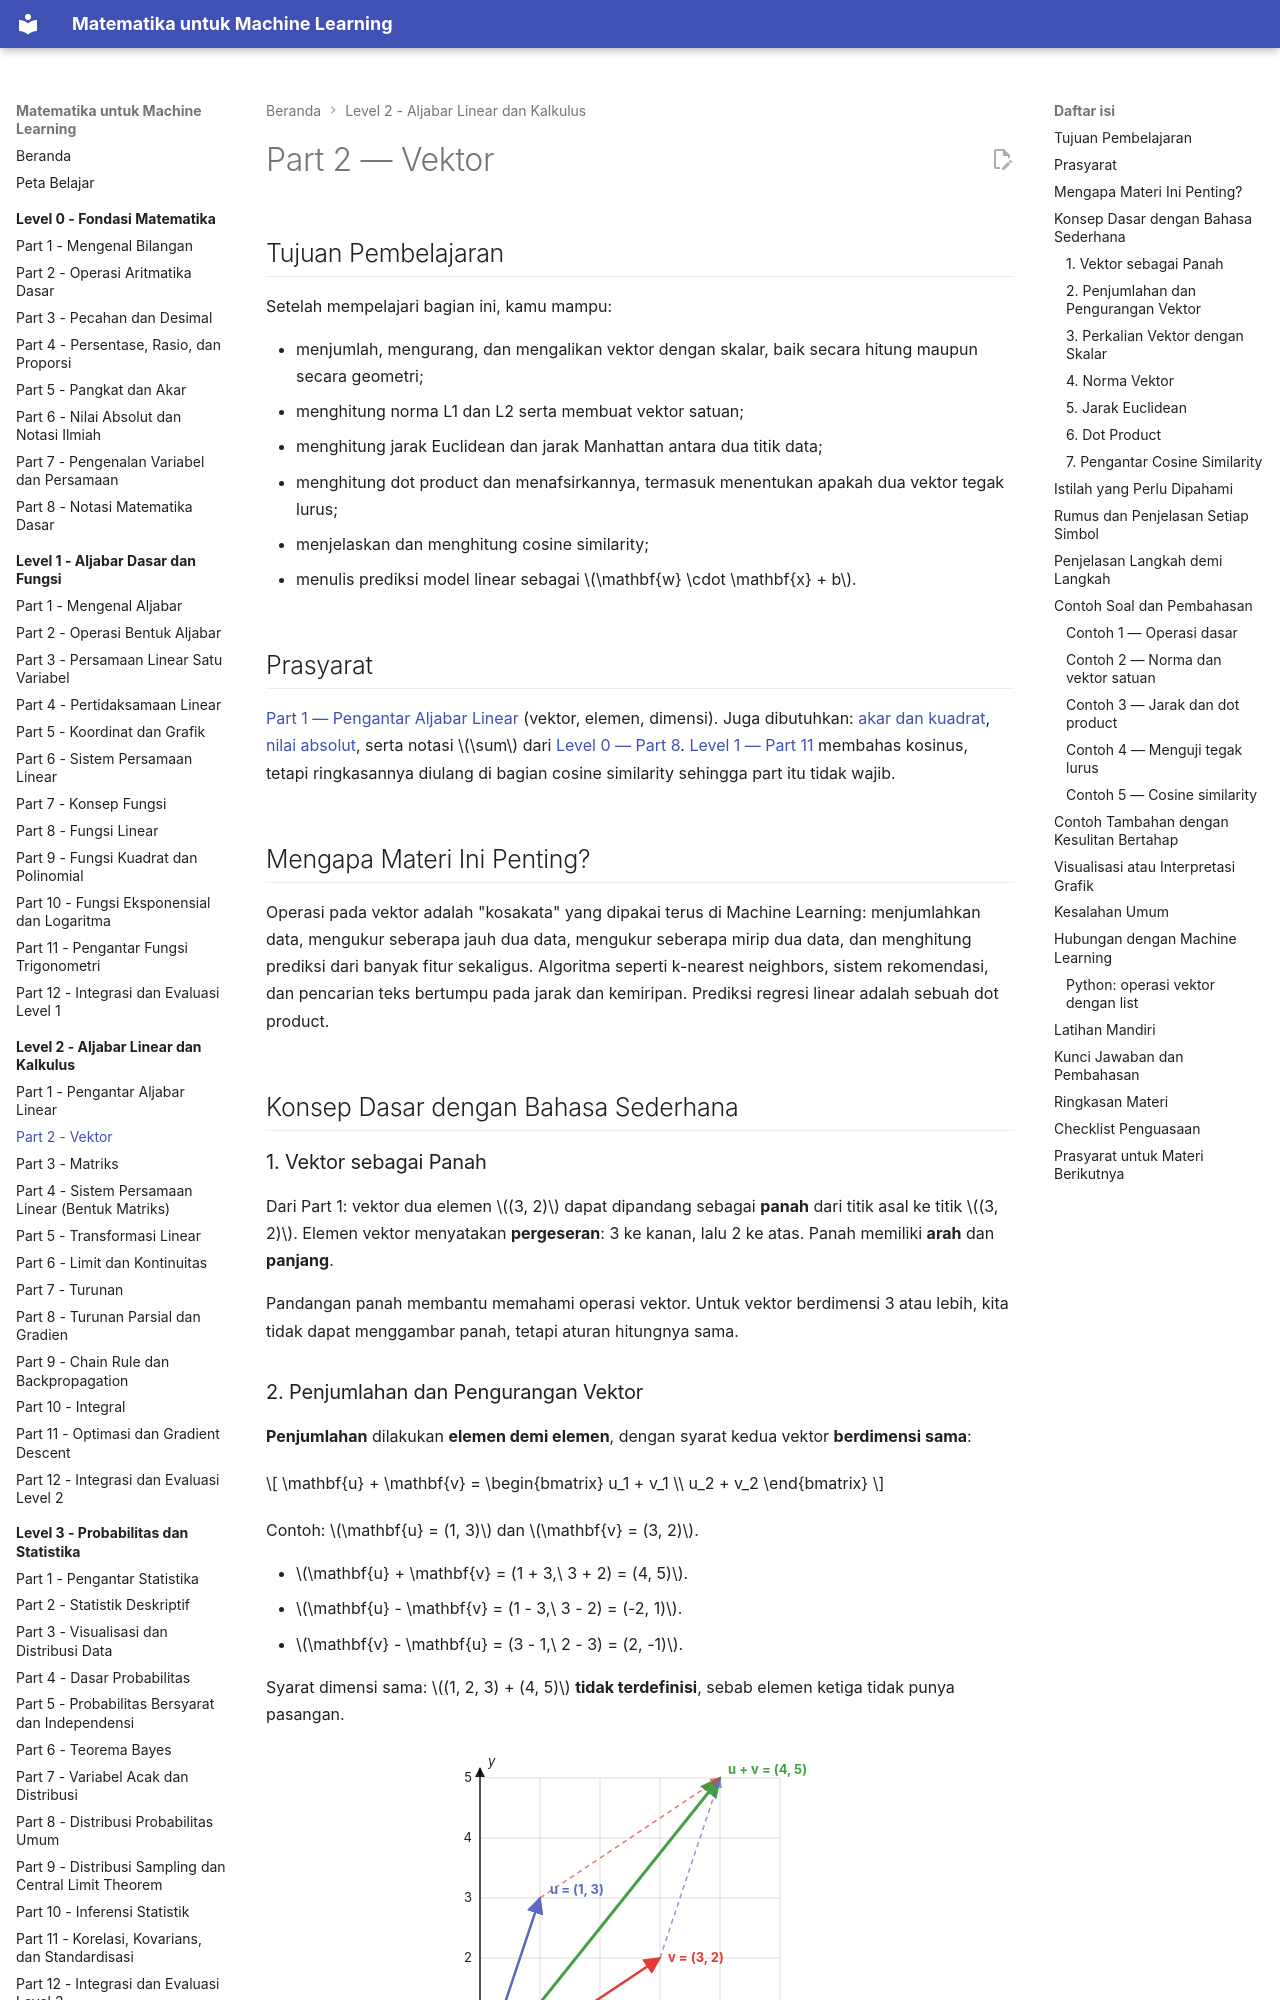

repository: TopekoX/matematika-machine-learning · page: level-2-aljabar-linear-dan-kalkulus/02-vektor/index.html · generator: mkdocs

# Part 2 — Vektor

## Tujuan Pembelajaran

Setelah mempelajari bagian ini, kamu mampu:

- menjumlah, mengurang, dan mengalikan vektor dengan skalar, baik secara hitung maupun secara geometri;
- menghitung norma L1 dan L2 serta membuat vektor satuan;
- menghitung jarak Euclidean dan jarak Manhattan antara dua titik data;
- menghitung dot product dan menafsirkannya, termasuk menentukan apakah dua vektor tegak lurus;
- menjelaskan dan menghitung cosine similarity;
- menulis prediksi model linear sebagai $\mathbf{w} \cdot \mathbf{x} + b$.

## Prasyarat

[Part 1 — Pengantar Aljabar Linear](01-pengantar-aljabar-linear.md) (vektor, elemen, dimensi). Juga dibutuhkan: [akar dan kuadrat](../level-0-fondasi-matematika/05-pangkat-dan-akar.md), [nilai absolut](../level-0-fondasi-matematika/06-nilai-absolut-dan-notasi-ilmiah.md), serta notasi $\sum$ dari [Level 0 — Part 8](../level-0-fondasi-matematika/08-notasi-matematika-dasar.md). [Level 1 — Part 11](../level-1-aljabar-dasar-dan-fungsi/11-pengantar-trigonometri.md) membahas kosinus, tetapi ringkasannya diulang di bagian cosine similarity sehingga part itu tidak wajib.

## Mengapa Materi Ini Penting?

Operasi pada vektor adalah "kosakata" yang dipakai terus di Machine Learning: menjumlahkan data, mengukur seberapa jauh dua data, mengukur seberapa mirip dua data, dan menghitung prediksi dari banyak fitur sekaligus. Algoritma seperti k-nearest neighbors, sistem rekomendasi, dan pencarian teks bertumpu pada jarak dan kemiripan. Prediksi regresi linear adalah sebuah dot product.

## Konsep Dasar dengan Bahasa Sederhana

### 1. Vektor sebagai Panah

Dari Part 1: vektor dua elemen $(3, 2)$ dapat dipandang sebagai **panah** dari titik asal ke titik $(3, 2)$. Elemen vektor menyatakan **pergeseran**: 3 ke kanan, lalu 2 ke atas. Panah memiliki **arah** dan **panjang**.

Pandangan panah membantu memahami operasi vektor. Untuk vektor berdimensi 3 atau lebih, kita tidak dapat menggambar panah, tetapi aturan hitungnya sama.
